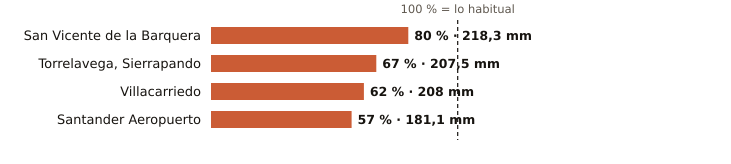

The data file committed next to this chart (first rows):
estacion, provincia, indicativo, mm_otono, referencia_mm, pct, periodo_referencia, hasta, hora
San Vicente de la Barquera, Cantabria, 1159, 218.3, 273.1, 80, 1991-2020, 2026-11-21, 20
Torrelavega, Sierrapando, Cantabria, 1154H, 207.5, 311.6, 67, 1991-2020, 2026-11-21, 20
Villacarriedo, Cantabria, 1124E, 208.0, 333.9, 62, 2008-2025, 2026-11-21, 20
Santander Aeropuerto, Cantabria, 1109X, 181.1, 319.3, 57, 2006-2025, 2026-11-21, 20
